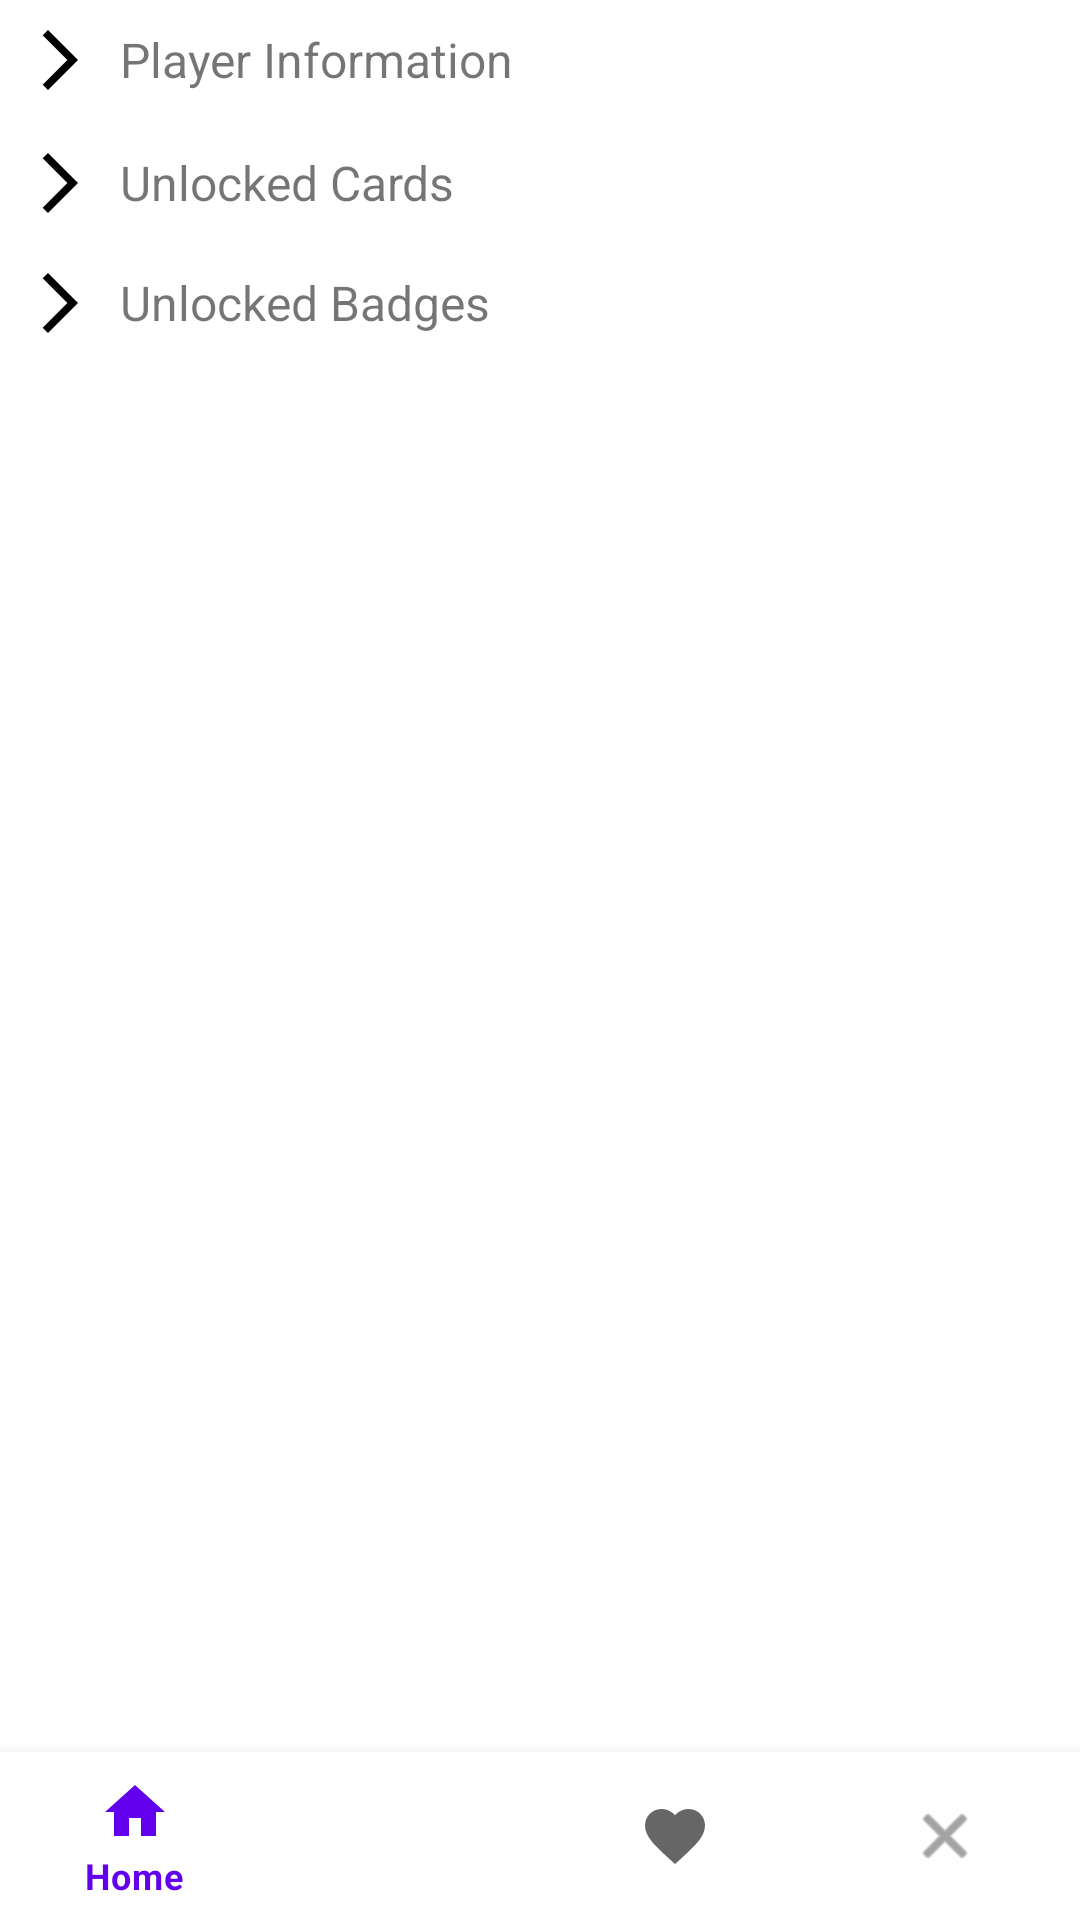

The Android layout XML behind this screen, and the referenced resources:
<!-- AndroidManifest.xml: application theme Theme.BrawlMobile -->
<!-- res/layout/activity_player_clash.xml -->
<?xml version="1.0" encoding="utf-8"?>
<androidx.constraintlayout.widget.ConstraintLayout xmlns:android="http://schemas.android.com/apk/res/android"
    xmlns:app="http://schemas.android.com/apk/res-auto"
    xmlns:tools="http://schemas.android.com/tools"
    android:layout_width="match_parent"
    android:layout_height="match_parent"
    tools:context=".activity.clashRoyale.ClashPlayerActivity">

    <androidx.core.widget.NestedScrollView
        android:id="@+id/playerScrollView"
        android:layout_width="0dp"
        android:layout_height="0dp"
        app:layout_constraintBottom_toTopOf="@+id/bottomNavigationView"
        app:layout_constraintEnd_toEndOf="parent"
        app:layout_constraintStart_toStartOf="parent"
        app:layout_constraintTop_toTopOf="parent">

        <androidx.constraintlayout.widget.ConstraintLayout
            android:layout_width="match_parent"
            android:layout_height="wrap_content">

            <LinearLayout
                android:id="@+id/expandPlayerInfo"
                android:layout_width="match_parent"
                android:layout_height="wrap_content"
                android:orientation="horizontal"

                android:padding="8dp"
                app:layout_constraintEnd_toEndOf="parent"
                app:layout_constraintStart_toStartOf="parent"
                app:layout_constraintTop_toTopOf="parent">

                <ImageView
                    android:id="@+id/arrowIconPlayerInfo"
                    android:layout_width="wrap_content"
                    android:layout_height="wrap_content"
                    android:src="@drawable/ic_arrow_forward" />

                <TextView
                    android:id="@+id/headerTextPlayerInfo"
                    android:layout_width="wrap_content"
                    android:layout_height="wrap_content"
                    android:layout_gravity="center_vertical"
                    android:layout_marginStart="8dp"
                    android:text="Player Information"
                    android:textSize="16sp" />

            </LinearLayout>

            <androidx.recyclerview.widget.RecyclerView
                android:id="@+id/playerRecyclerViewInfo"
                android:layout_width="0dp"
                android:layout_height="wrap_content"
                app:layout_constraintEnd_toEndOf="parent"
                app:layout_constraintStart_toStartOf="parent"
                app:layout_constraintTop_toBottomOf="@+id/expandPlayerInfo">

            </androidx.recyclerview.widget.RecyclerView>

            <LinearLayout
                android:id="@+id/expandUnlockedCards"
                android:layout_width="match_parent"
                android:layout_height="wrap_content"
                android:layout_marginTop="1dp"
                android:orientation="horizontal"

                android:padding="8dp"
                app:layout_constraintEnd_toEndOf="parent"
                app:layout_constraintStart_toStartOf="parent"
                app:layout_constraintTop_toBottomOf="@+id/playerRecyclerViewInfo">

                <ImageView
                    android:id="@+id/arrowIconUnlockedCards"
                    android:layout_width="wrap_content"
                    android:layout_height="wrap_content"
                    android:src="@drawable/ic_arrow_forward" />

                <TextView
                    android:id="@+id/headerTextCards"
                    android:layout_width="wrap_content"
                    android:layout_height="wrap_content"
                    android:layout_gravity="center_vertical"
                    android:layout_marginStart="8dp"
                    android:text="Unlocked Cards"
                    android:textSize="16sp" />

            </LinearLayout>

            <androidx.recyclerview.widget.RecyclerView
                android:id="@+id/playerRecyclerViewCards"
                android:layout_width="0dp"
                android:layout_height="wrap_content"
                app:layout_constraintEnd_toEndOf="parent"
                app:layout_constraintStart_toStartOf="parent"
                app:layout_constraintTop_toBottomOf="@+id/expandUnlockedCards" />

            <LinearLayout
                android:id="@+id/expandUnlockedBadges"
                android:layout_width="match_parent"
                android:layout_height="wrap_content"
                android:orientation="horizontal"

                android:padding="8dp"
                app:layout_constraintEnd_toEndOf="parent"
                app:layout_constraintStart_toStartOf="parent"
                app:layout_constraintTop_toBottomOf="@id/playerRecyclerViewCards">

                <ImageView
                    android:id="@+id/arrowIconUnlockedBadges"
                    android:layout_width="wrap_content"
                    android:layout_height="wrap_content"
                    android:src="@drawable/ic_arrow_forward" />

                <TextView
                    android:id="@+id/headerTextBadges"
                    android:layout_width="wrap_content"
                    android:layout_height="wrap_content"
                    android:layout_gravity="center_vertical"
                    android:layout_marginStart="8dp"
                    android:text="Unlocked Badges"
                    android:textSize="16sp" />

            </LinearLayout>

            <androidx.recyclerview.widget.RecyclerView
                android:id="@+id/playerRecyclerViewBadges"
                android:layout_width="0dp"
                android:layout_height="wrap_content"
                app:layout_constraintEnd_toEndOf="parent"
                app:layout_constraintStart_toStartOf="parent"
                app:layout_constraintTop_toBottomOf="@+id/expandUnlockedBadges" />

        </androidx.constraintlayout.widget.ConstraintLayout>


    </androidx.core.widget.NestedScrollView>

    <FrameLayout
        android:id="@+id/clashInputFragmentContainer"
        android:layout_width="wrap_content"
        android:layout_height="wrap_content"
        app:layout_constraintBottom_toTopOf="@+id/bottomNavigationView"
        app:layout_constraintEnd_toEndOf="parent"
        app:layout_constraintStart_toStartOf="parent"
        app:layout_constraintTop_toTopOf="parent" />

    <com.google.android.material.bottomnavigation.BottomNavigationView
        android:id="@+id/bottomNavigationView"
        android:layout_width="match_parent"
        android:layout_height="wrap_content"
        app:layout_constraintBottom_toBottomOf="parent"
        app:layout_constraintEnd_toEndOf="parent"
        app:layout_constraintStart_toStartOf="parent"
        app:menu="@menu/brawl_bottom_nav_menu">

    </com.google.android.material.bottomnavigation.BottomNavigationView>

</androidx.constraintlayout.widget.ConstraintLayout>
<!-- resources referenced by this layout -->
<resources>
  <!-- drawable ic_arrow_forward (drawable) -->
  <?xml version="1.0" encoding="utf-8"?>
  
  <vector xmlns:android="http://schemas.android.com/apk/res/android"
      android:width="24dp"
      android:height="24dp"
      android:viewportWidth="24"
      android:viewportHeight="24"
      android:autoMirrored="true"
      >
      <path
          android:fillColor="@android:color/black"
          android:pathData="M6.23,20.23l1.77,1.77l10,-10l-10,-10l-1.77,1.77l8.23,8.23z"/>
  </vector>
  <style name="Theme.BrawlMobile" parent="Theme.MaterialComponents.DayNight.DarkActionBar">
          
          <item name="colorPrimary">@color/purple_500</item>
          <item name="colorPrimaryVariant">@color/purple_700</item>
          <item name="colorOnPrimary">@color/white</item>
          
          <item name="colorSecondary">@color/teal_200</item>
          <item name="colorSecondaryVariant">@color/teal_700</item>
          <item name="colorOnSecondary">@color/black</item>
          
          <item name="android:statusBarColor">?attr/colorPrimaryVariant</item>
          
      </style>
  <!-- not gathered from this repository: default colours our renderer supplied (Android Studio template values) -->
  <color name="purple_500">#FF6200EE</color>
  <color name="purple_700">#FF3700B3</color>
  <color name="teal_200">#FF03DAC5</color>
  <color name="teal_700">#FF018786</color>
  <color name="black">#FF000000</color>
  <color name="white">#FFFFFFFF</color>
</resources>
